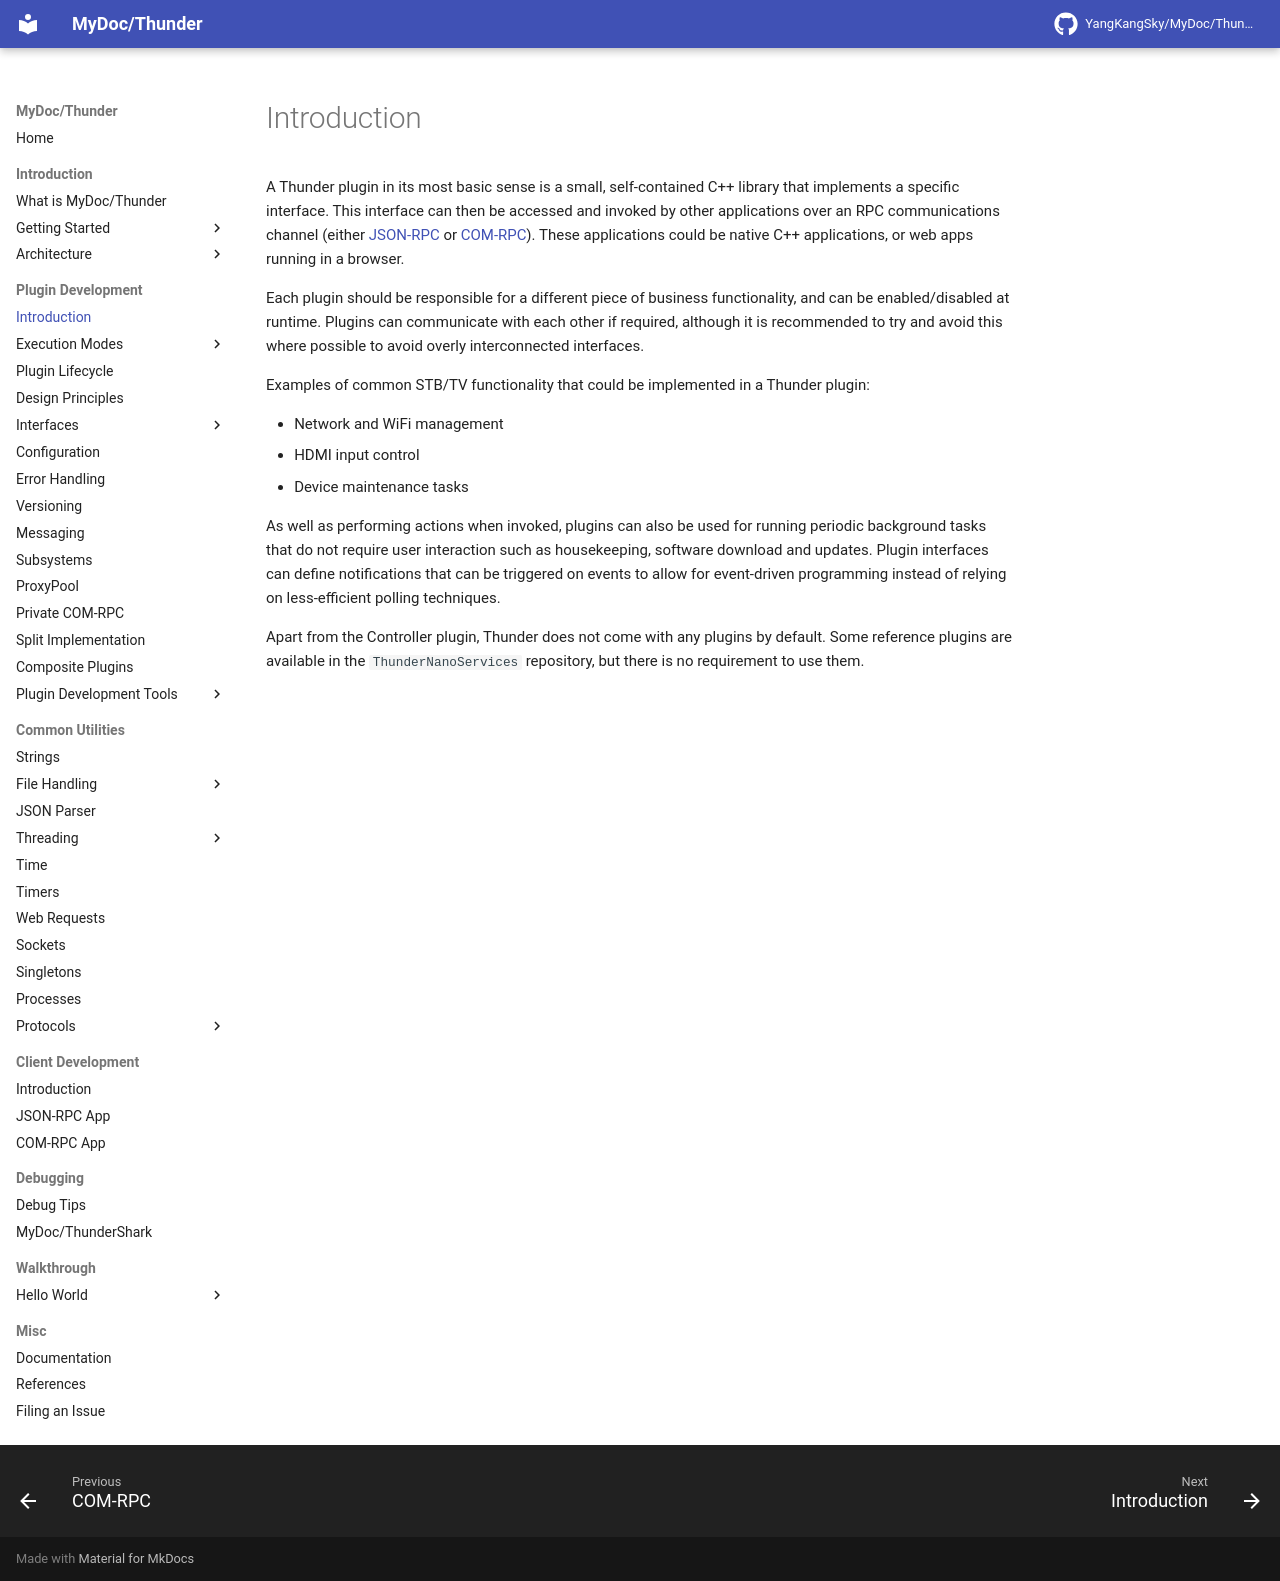

repository: YangKangSky/MyDoc · page: plugin/intro/index.html · generator: mkdocs

A Thunder plugin in its most basic sense is a small, self-contained C++ library that implements a specific interface. This interface can then be accessed and invoked by other applications over an RPC communications channel (either [JSON-RPC](../../introduction/architecture/rpc/jsonrpc) or [COM-RPC](../../introduction/architecture/rpc/comrpc)). These applications could be native C++ applications, or web apps running in a browser.

Each plugin should be responsible for a different piece of business functionality, and can be enabled/disabled at runtime. Plugins can communicate with each other if required, although it is recommended to try and avoid this where possible to avoid overly interconnected interfaces.

Examples of common STB/TV functionality that could be implemented in a Thunder plugin:

* Network and WiFi management
* HDMI input control
* Device maintenance tasks

As well as performing actions when invoked, plugins can also be used for running periodic background tasks that do not require user interaction such as housekeeping, software download and updates. Plugin interfaces can define notifications that can be triggered on events to allow for event-driven programming instead of relying on less-efficient polling techniques.

Apart from the Controller plugin, Thunder does not come with any plugins by default. Some reference plugins are available in the `ThunderNanoServices` repository, but there is no requirement to use them.
